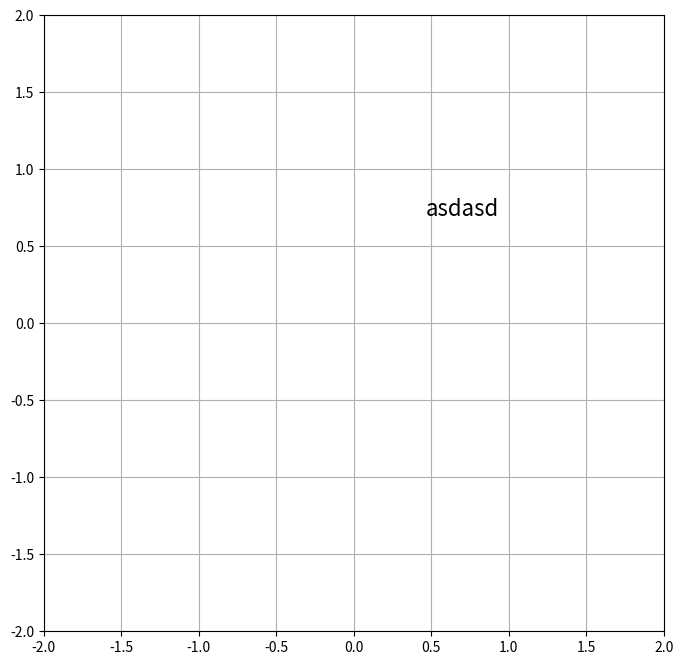

Here is the Python script that generated this plot:
import numpy as np
import matplotlib.pyplot as plt
from scipy.integrate import odeint
from scipy.integrate import solve_ivp
from matplotlib import animation
from mpl_toolkits.mplot3d import Axes3D
from matplotlib.animation import PillowWriter as pillow
import os

class Orbit:
    def __init__(self):
          
        #Actual quantities
        self.Sun_actual_mass = 1.99e30
        self.Earth_actual_mass = 5.97e24
        self.Mars_actual_mass = 6.39e23
        self.Astronomical_unit = 1.5e11
        self.Universal_grav_constant = 6.67e-11

        #Relative quantities
        self.Earth_mass = 1 #Default is one Earth mass
        self.Sun_mass = self.Sun_actual_mass / self.Earth_actual_mass # mass = 333000
        self.Mars_mass = self.Mars_actual_mass / self.Earth_actual_mass 

        self.Earth_dist_from_sun = 1 
        self.Mars_dist_from_sun = 1.5

        #Initial Positions
        self.Earth_init_pos_x = 1 
        self.Earth_init_pos_y = 0
        self.Sun_init_pos_x = 0
        self.Sun_init_pos_y = 0
        self.Mars_init_pos_x = 1.5
        self.Mars_init_pos_y = 0

        #Variables for position
        self.Earth_pos_x = None
        self.Earth_pos_y = None
        self.Sun_pos_x = None
        self.Sun_pos_y = None
        self.Mars_pos_x = None
        self.Mars_pos_y = None

        #Initial Velocities
        self.Earth_init_vel_x = 0
        self.Earth_init_vel_y = np.sqrt(self.Sun_mass/self.Earth_dist_from_sun)
        self.Sun_init_vel_x = 0
        self.Sun_init_vel_y = 0
        self.Mars_init_vel_x = 0
        self.Mars_init_vel_y = np.sqrt(self.Sun_mass/self.Mars_dist_from_sun)

        #time granularity of simulation
        self.time = np.linspace(0, 20, 10000)


    def dSdt(self, t, S):
        x1, y1, x2, y2, x3, y3, vx1, vy1, vx2, vy2, vx3, vy3 = S

        r12 = np.sqrt((x2-x1)**2 + (y2-y1)**2)
        r13 = np.sqrt((x3-x1)**2 + (y3-y1)**2)
        r23 = np.sqrt((x2-x3)**2 + (y2-y3)**2)

        return [ vx1, vy1, vx2, vy2, vx3, vy3,
            self.Sun_mass/r12**3 * (x2-x1) + self.Mars_mass/r13**3 * (x3-x1), #mass 1
            self.Sun_mass/r12**3 * (y2-y1) + self.Mars_mass/r13**3 * (y3-y1),
            self.Earth_mass/r12**3 * (x1-x2) + self.Mars_mass/r23**3 * (x3-x2), #mass 2
            self.Earth_mass/r12**3 * (y1-y2) + self.Mars_mass/r23**3 * (y3-y2),
            self.Earth_mass/r13**3 * (x1-x3) + self.Sun_mass/r23**3 * (x2-x3), #mass 3
            self.Earth_mass/r13**3 * (y1-y3) + self.Sun_mass/r23**3 * (y2-y3)
           ]
    
    def solve_ODE(self):
        sol = solve_ivp(self.dSdt, (0,20), y0=[
                self.Earth_init_pos_x, self.Earth_init_pos_y,
                self.Sun_init_pos_x, self.Sun_init_pos_y,
                self.Mars_init_pos_x, self.Mars_init_pos_y,
                self.Earth_init_vel_x, self.Earth_init_vel_y,
                self.Sun_init_vel_x, self.Sun_init_vel_y,
                self.Mars_init_vel_x, self.Mars_init_vel_y
                ],
                method = 'RK45', t_eval=self.time)

        return sol

    def plot_x_pos(self):

          plt.plot(self.solve_ODE().T[0])
          plt.xlim(0, 800)
          plt.ylim(-1.1, 1.1)
          plt.ylabel("X-coordinate of planet", fontsize=12)
          plt.xlabel("Units of time", fontsize=12)
          plt.title("X coordinate against time", fontsize=16)
          plt.grid()
          plt.show()
          # plt.savefig(".......")

    def plot_orbit(self):
          
          time = 1/np.sqrt(self.Universal_grav_constant * self.Earth_actual_mass / (self.Astronomical_unit)**3) #obtain number of seconds
          time = time / (60*60*24*365.25) * np.diff(self.time)[0] #convert seconds into years

          #Array of positions
          self.time = self.solve_ODE().t
          self.Earth_pos_x = self.solve_ODE().y[0]
          self.Earth_pos_y = self.solve_ODE().y[1]
          self.Sun_pos_x = self.solve_ODE().y[2]
          self.Sun_pos_y = self.solve_ODE().y[3]
          self.Mars_pos_x = self.solve_ODE().y[4]
          self.Mars_pos_y = self.solve_ODE().y[5]

          def animate(i):
                ln1.set_data(
                      [self.Earth_pos_x[i], self.Sun_pos_x[i], self.Mars_pos_x[i]],
                      [self.Earth_pos_y[i], self.Sun_pos_y[i], self.Mars_pos_y[i]]
                      )

                text.set_text('Time = {:.2f} Years'.format(i*time))

          fig, ax = plt.subplots(1, 1, figsize=(8,8))
          ax.grid()
          ln1, = plt.plot([],[], "ro--", lw=3, markersize=6)
          text = plt.text(0.7, 0.7, 'asdasd', fontsize=16, ha='center')
          ax.set_ylim(-2, 2)
          ax.set_xlim(-2, 2)
          ani = animation.FuncAnimation(fig, animate, frames=1000, interval=50)
      #     ani.save("Earth_mars_trajectory.gif", writer=pillow(fps=20))
          plt.show()
      #     plt.savefig("..........")

    #temp folder to store plots
    def plot_folder(self, filepath):
          try:
                os.mkdir(filepath)
                print("Directory is created")

          except FileExistsError:
                print("Directory exists")
                pass


if __name__ == '__main__':
      orbit = Orbit()
      # orbit.plot_folder("...........")

      orbit.solve_ODE()
      orbit.plot_orbit()
